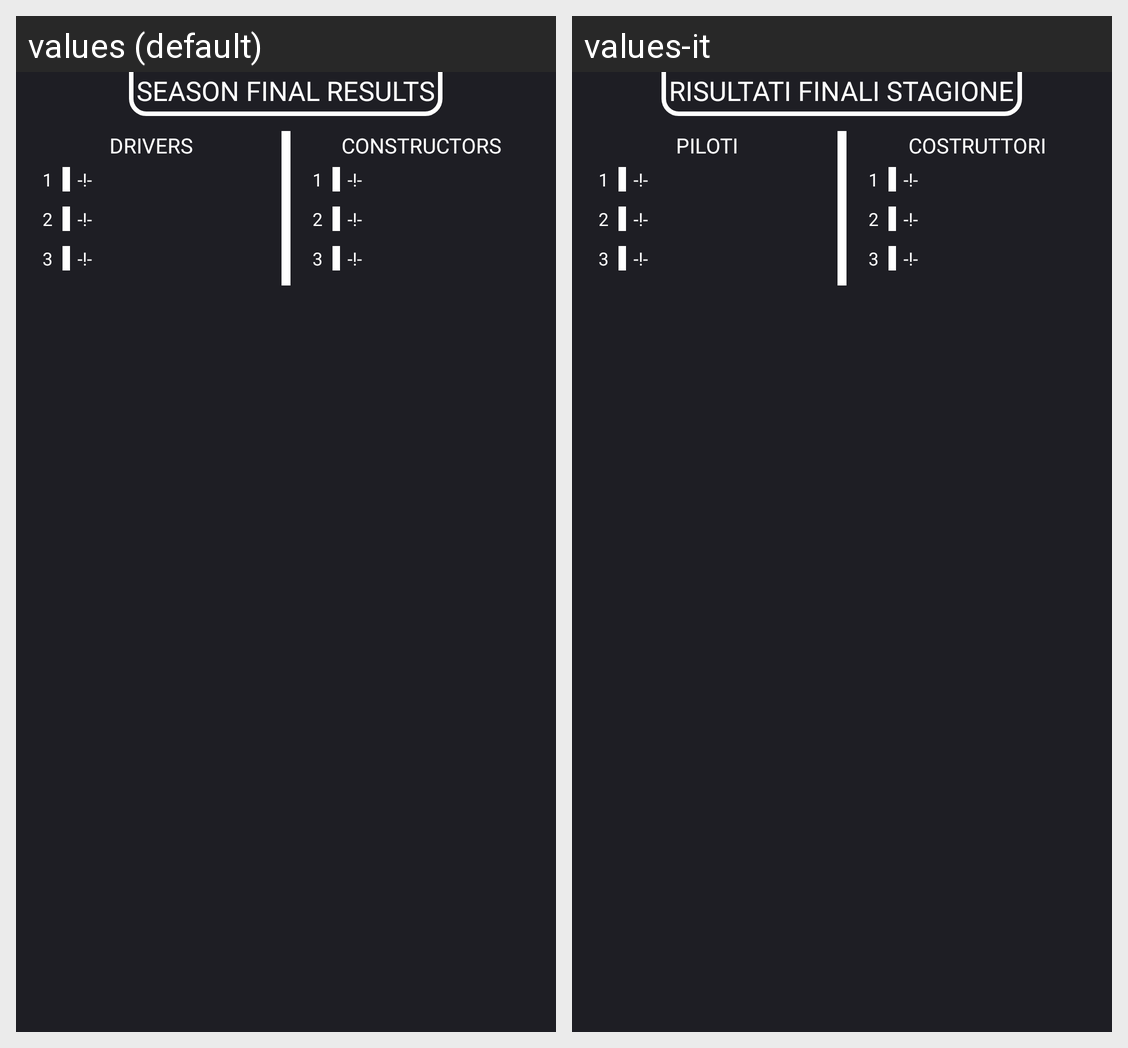

Here is an Android app screen in its default locale and in the app's own translations. Write out the translated-string differences for the strings that appear on this screen.
Android screen res/layout/home_season_final_standings_layout.xml rendered under 2 locales, left to right: values (default), values-it. Device: Nexus 5 (rendered at 1080×1920; each locale shown at half size, 540×960, under a caption strip naming it); theme Theme.FastestLap.
Strings drawn on this screen, with the default value and each locale's value (text and hints the layout hard-codes, and strings that could not be matched under every locale, appear in the picture but are not listed):

season_final_results
  values: season final results
  values-it: risultati finali stagione

drivers
  values: drivers
  values-it: piloti

_1_numeric
  values: 1
  values-it: 1  [not translated; the default value is used]

not_found
  values: -!-
  values-it: -!-  [not translated; the default value is used]

_2_numeric
  values: 2
  values-it: 2  [not translated; the default value is used]

_3_numeric
  values: 3
  values-it: 3  [not translated; the default value is used]

constructors
  values: constructors
  values-it: costruttori
